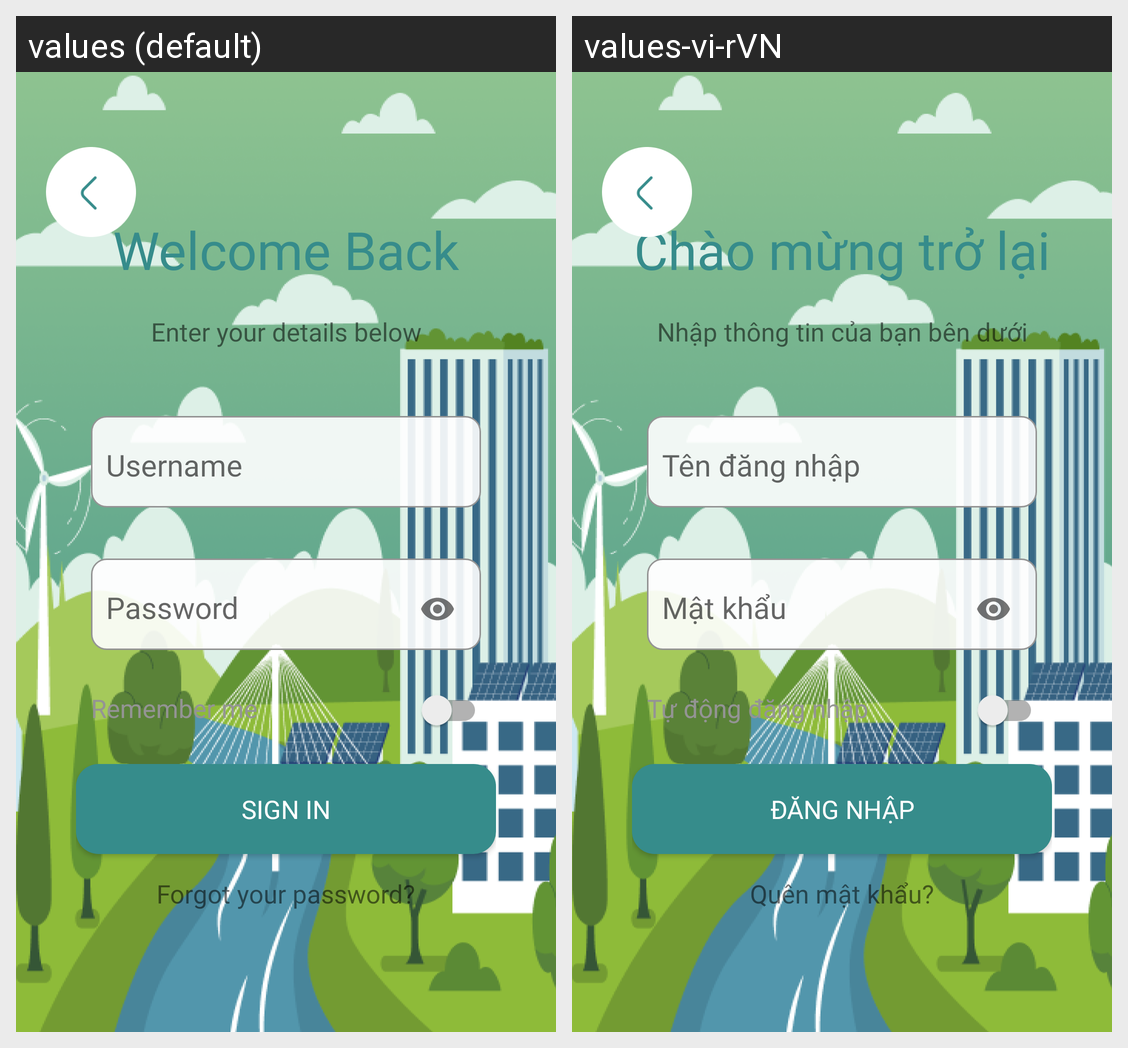

Here is an Android app screen in its default locale and in the app's own translations. Write out the translated-string differences for the strings that appear on this screen.
Android screen res/layout/activity_signin.xml rendered under 2 locales, left to right: values (default), values-vi-rVN. Device: Nexus 5 (rendered at 1080×1920; each locale shown at half size, 540×960, under a caption strip naming it); theme Theme.Project_App.
Strings drawn on this screen, with the default value and each locale's value (text and hints the layout hard-codes, and strings that could not be matched under every locale, appear in the picture but are not listed):

title1_signin_activity
  values: Welcome Back
  values-vi-rVN: Chào mừng trở lại

title2_signin_activity
  values: Enter your details below
  values-vi-rVN: Nhập thông tin của bạn bên dưới

hint_username
  values: Username
  values-vi-rVN: Tên đăng nhập

hint_password
  values: Password
  values-vi-rVN: Mật khẩu

title3_signin_activity
  values: Remember me
  values-vi-rVN: Tự động đăng nhập

vie_sign_in_button
  values: SIGN IN
  values-vi-rVN: ĐĂNG NHẬP

title4_signin_activity
  values: Forgot your password?
  values-vi-rVN: Quên mật khẩu?
